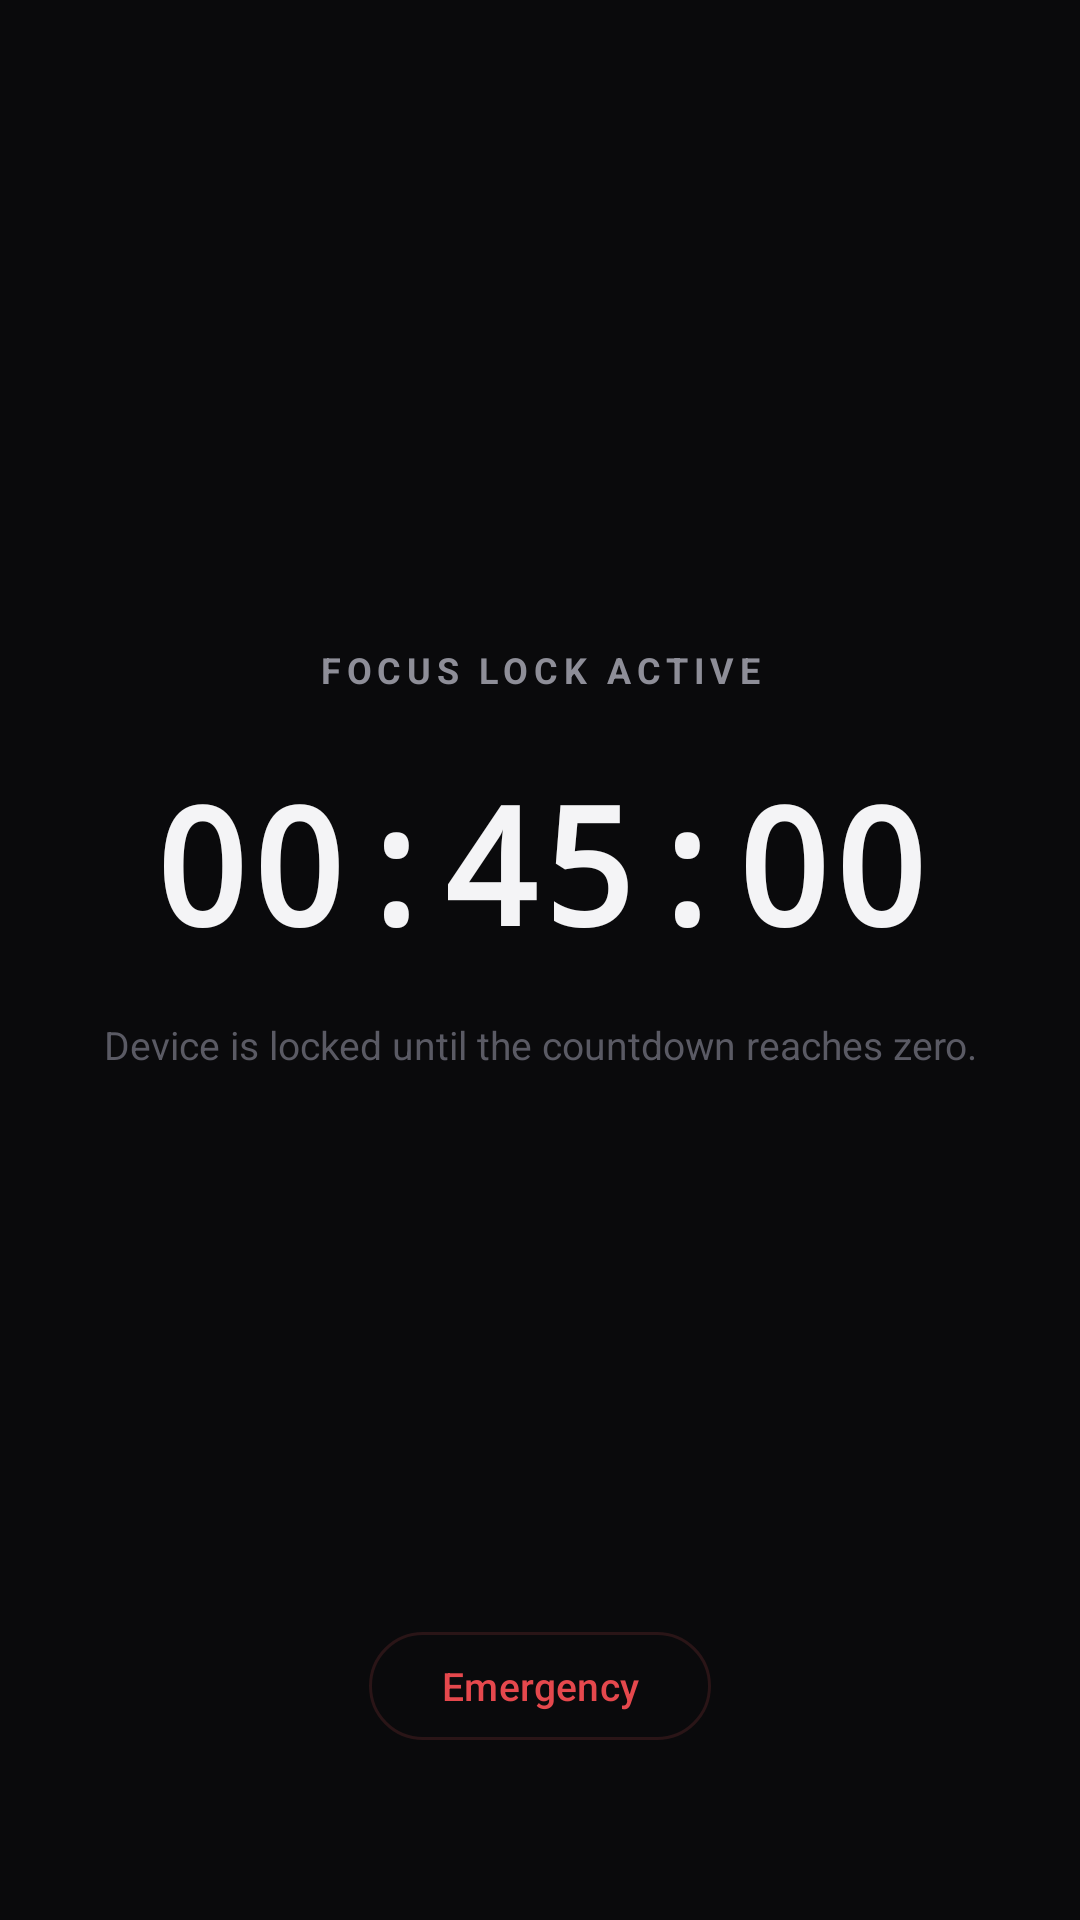

Reconstruct the res/layout file that produces this screen, plus the resources it refers to.
<!-- AndroidManifest.xml: activity theme Theme.StrictFocusLock.Locked -->
<!-- res/layout/activity_lock.xml -->
<?xml version="1.0" encoding="utf-8"?>
<androidx.constraintlayout.widget.ConstraintLayout xmlns:android="http://schemas.android.com/apk/res/android"
    xmlns:app="http://schemas.android.com/apk/res-auto"
    android:layout_width="match_parent"
    android:layout_height="match_parent"
    android:background="@color/bg_primary"
    android:padding="32dp">

    <TextView
        android:id="@+id/tvLockBadge"
        android:layout_width="wrap_content"
        android:layout_height="wrap_content"
        android:letterSpacing="0.16"
        android:text="@string/lock_active_label"
        android:textColor="@color/text_secondary"
        android:textSize="12sp"
        android:textStyle="bold"
        app:layout_constraintBottom_toTopOf="@id/tvLockCountdown"
        app:layout_constraintEnd_toEndOf="parent"
        app:layout_constraintStart_toStartOf="parent"
        app:layout_constraintTop_toTopOf="parent"
        app:layout_constraintVertical_chainStyle="packed" />

    <TextView
        android:id="@+id/tvLockCountdown"
        android:layout_width="wrap_content"
        android:layout_height="wrap_content"
        android:layout_marginTop="20dp"
        android:fontFamily="monospace"
        android:text="00:45:00"
        android:textColor="@color/text_primary"
        android:textSize="54sp"
        android:textStyle="bold"
        app:layout_constraintBottom_toTopOf="@id/tvLockSubtext"
        app:layout_constraintEnd_toEndOf="parent"
        app:layout_constraintStart_toStartOf="parent"
        app:layout_constraintTop_toBottomOf="@id/tvLockBadge" />

    <TextView
        android:id="@+id/tvLockSubtext"
        android:layout_width="wrap_content"
        android:layout_height="wrap_content"
        android:layout_marginTop="16dp"
        android:gravity="center"
        android:text="@string/lock_active_subtext"
        android:textColor="@color/text_muted"
        android:textSize="13sp"
        app:layout_constraintBottom_toTopOf="@id/btnEmergencyLock"
        app:layout_constraintEnd_toEndOf="parent"
        app:layout_constraintStart_toStartOf="parent"
        app:layout_constraintTop_toBottomOf="@id/tvLockCountdown" />

    <com.google.android.material.button.MaterialButton
        android:id="@+id/btnEmergencyLock"
        style="@style/Widget.Material3.Button.OutlinedButton"
        android:layout_width="wrap_content"
        android:layout_height="44dp"
        android:layout_marginBottom="24dp"
        android:paddingHorizontal="24dp"
        android:text="@string/btn_emergency"
        android:textColor="@color/emergency_red"
        android:textSize="13sp"
        app:cornerRadius="22dp"
        app:strokeColor="@color/emergency_red_subtle"
        app:layout_constraintBottom_toBottomOf="parent"
        app:layout_constraintEnd_toEndOf="parent"
        app:layout_constraintStart_toStartOf="parent" />

</androidx.constraintlayout.widget.ConstraintLayout>
<!-- resources referenced by this layout -->
<resources>
  <color name="bg_primary">#0A0A0C</color>
  <color name="emergency_red">#E5484D</color>
  <color name="emergency_red_subtle">#2A1517</color>
  <color name="text_muted">#5A5A64</color>
  <color name="text_primary">#F4F4F6</color>
  <color name="text_secondary">#8E8E98</color>
  <string name="btn_emergency">Emergency</string>
  <string name="lock_active_label">FOCUS LOCK ACTIVE</string>
  <string name="lock_active_subtext">Device is locked until the countdown reaches zero.</string>
  <style name="Theme.StrictFocusLock.Locked" parent="Theme.StrictFocusLock">
          <item name="android:windowFullscreen">true</item>
          <item name="android:windowLayoutInDisplayCutoutMode">shortEdges</item>
      </style>
  <style name="Theme.StrictFocusLock" parent="Theme.Material3.Dark.NoActionBar">
          <item name="android:windowBackground">@color/bg_primary</item>
          <item name="android:statusBarColor">@color/bg_primary</item>
          <item name="android:navigationBarColor">@color/bg_primary</item>
          <item name="colorPrimary">@color/accent_primary</item>
          <item name="colorOnPrimary">@color/accent_on_primary</item>
          <item name="colorSurface">@color/bg_surface</item>
          <item name="colorOnSurface">@color/text_primary</item>
      </style>
  <color name="accent_primary">#FFFFFF</color>
  <color name="accent_on_primary">#0A0A0C</color>
  <color name="bg_surface">#141418</color>
</resources>
